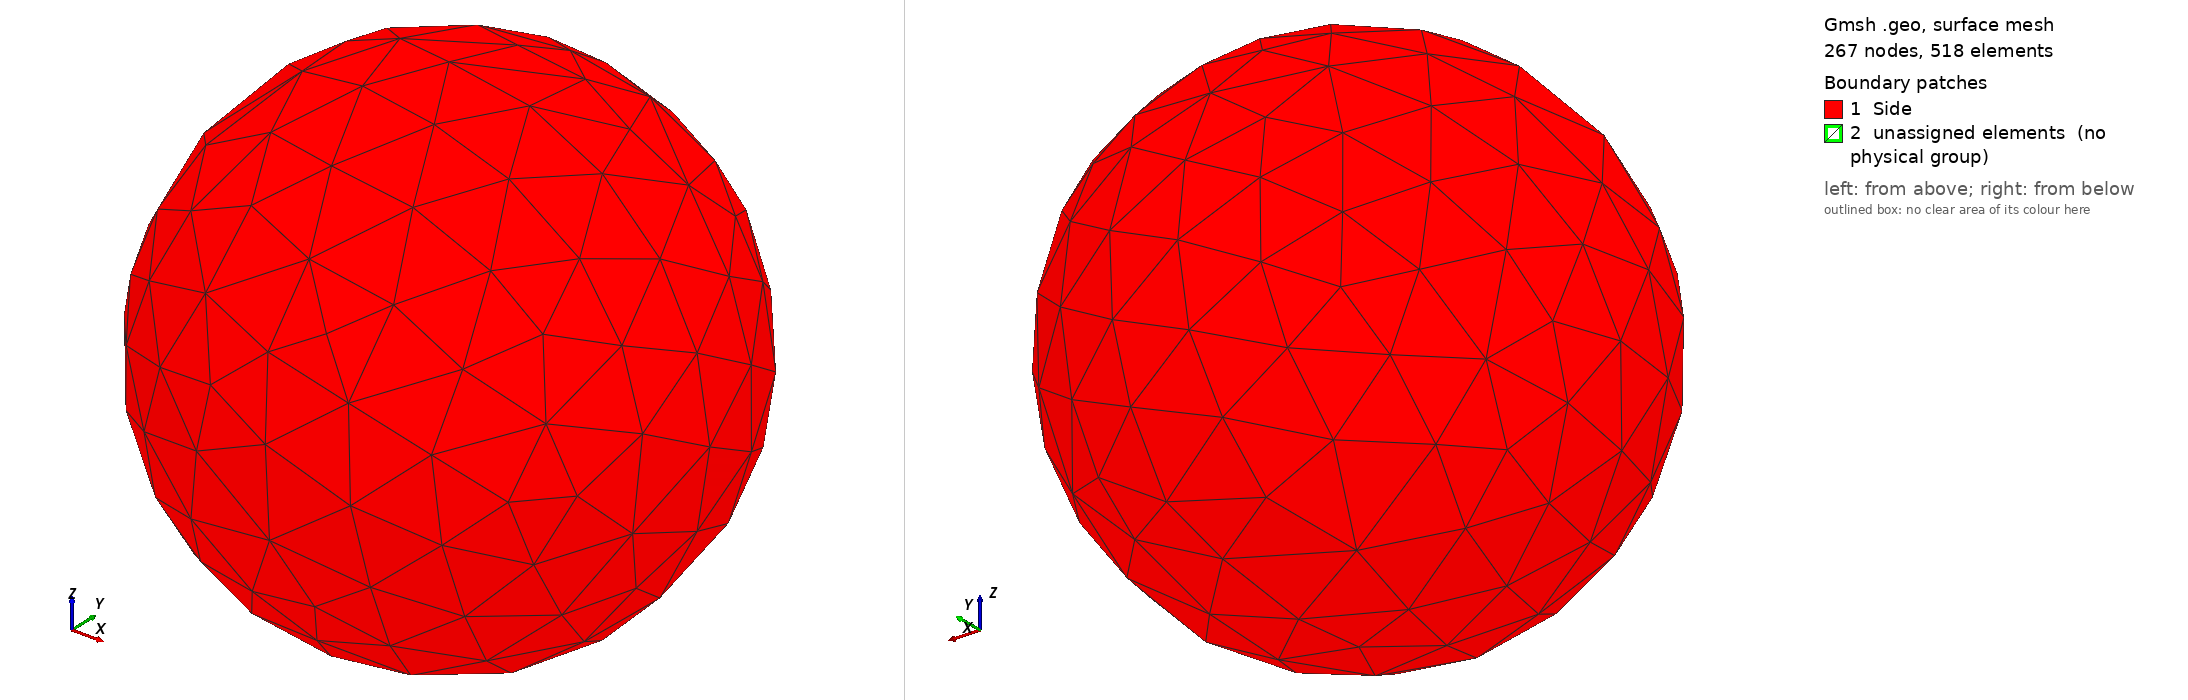

Gmsh geometry script, surface-meshed: 267 nodes, 518 surface elements. Boundary patches (legend numbers): 1 Side, 2 unassigned elements (no physical group). Left view from above one corner, right view from below the opposite corner. Legend entries are the model's physical surfaces; 'unassigned elements' are surfaces in no physical group. The drawing asked Gmsh for element sizes between 1% and 20% of the model's largest extent; the script's own settings can give other sizes.

=== spheres.geo (drawn) ===
//+ gmsh spheres.geo -3 -format msh2
SetFactory("OpenCASCADE");
Sphere(1) = {0, 0, 0, 5, -Pi/2, Pi/2, 2*Pi};
//+
Sphere(2) = {0, 0, 0, 1, -Pi/2, Pi/2, 2*Pi};
//+
Sphere(3) = {0, 0, 0, 2, -Pi/2, Pi/2, 2*Pi};
//+
Sphere(4) = {0, 0, 0, 3, -Pi/2, Pi/2, 2*Pi};

// BooleanDifference(5)={Volume{4};}{Volume{3};};
// BooleanDifference(6)={Volume{3}; Delete;}{Volume{2};};
// BooleanDifference(7)={Volume{1}; Delete;}{Volume{4}; Delete;};

Physical Volume("Domain", 2) = {1, 2, 3, 4};

// Physical Surface("Buondary", 5) = {5};
// Physical Volume("Void", 6) = {1, 4, 2};
// Physical Volume("Outer", 7) = {4};
// Physical Volume("Inner", 8) = {2};//+
Physical Surface("Side", 4) = {1};
